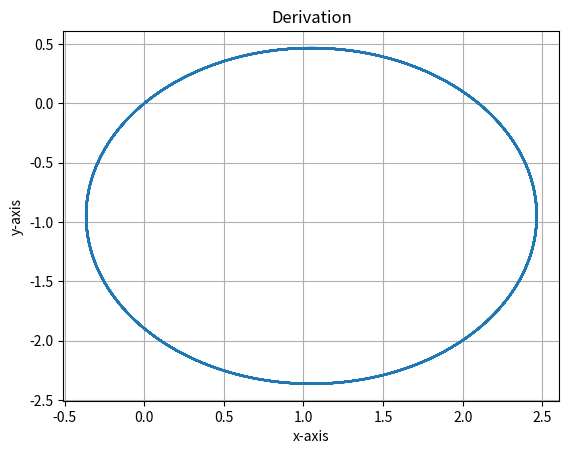
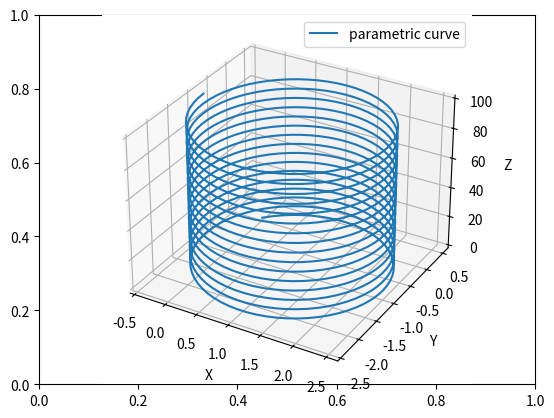
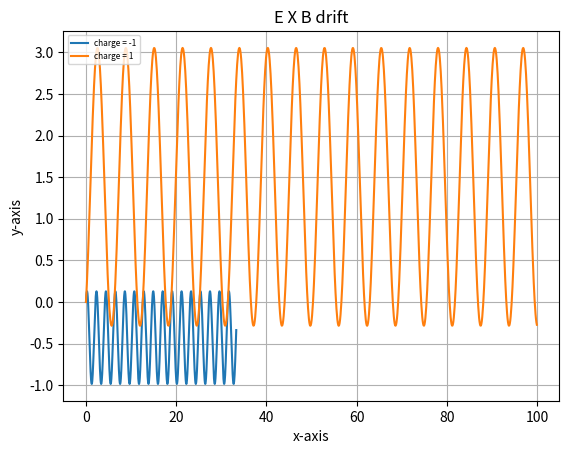
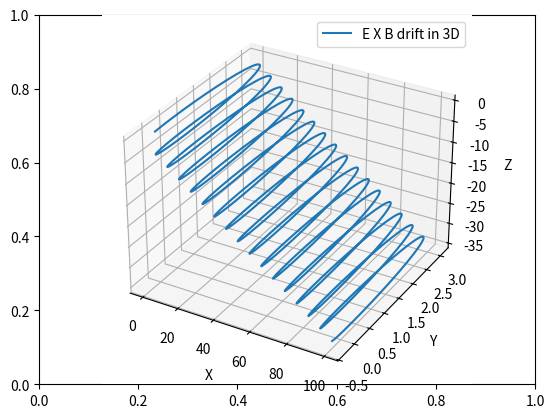

The script that saved these images, in order:

# coding: utf-8

# In[14]:

import numpy as np
import matplotlib.pyplot as plt
from pylab import *
from scipy.constants import e, c, epsilon_0, m_e
from mpl_toolkits.mplot3d import Axes3D
import mpl_toolkits.mplot3d.axes3d as p3
import matplotlib.animation as animation
# This command to import some physicals constants


# In[15]:

"""
This program is to calculate the method particle in cell.
The goal is to determine the motion of a charged particle of mass m and
charge q in a given electric ( E ) andmagnetic ( B )
eld.

INPUT :  electric field, magnetic field
OUTPUT :  Velocity, position, Acceleration

Date of coding : 17 / 11 / 2017
Modification of coding : 17 / 11 / 2017
[redacted]
"""


# In[16]:

N = 10 **3
B0 = 1             # Magnetic field
E0 = 1             # Electric field
m_e = 1
m_p = 3
ee = -1
ep = 1


# ### Simple Gyro-motion

# In[17]:

x = np.zeros((N,3))
v = np.zeros((N,3))
v[0,:] = np.array([1,1,1])
B = np.array([0, 0, B0])
E = np.array([0, 0, 0])
dt = ( 0.1 * m_e ) / (np.abs(ee) * B0)
time = np.linspace(0, dt*N, N)


# In[18]:

for i in range(N-1):
    x[i+1,:] = x[i,:] + v[i,:] * dt
    v_minus = v[i,:] + (ee/m_e) * E * (dt / 2)
    t = (np.abs(ee) * dt) / (2 * m_e) * B
    v_prime = v_minus + np.cross(v_minus, t)
    s = 2 / ( 1 + np.abs(t) **2) * t
    v_plus = v_minus + np.cross(v_prime,s)
    v[i+1,:] = v_plus + (ee/m_e) * E * ( dt / 2)


# In[19]:

fig, ax = plt.subplots(dpi = 100)
plt.plot(x[:,0],x[:,1])
plt.xlabel('x-axis')
plt.ylabel('y-axis')
plt.grid(True)
plt.title('Derivation')
plt.show()


# In[20]:

fig, ax = plt.subplots(dpi = 100)
fig.patch.set_facecolor('white')
ax = fig.add_subplot(111, projection='3d')
ax.plot(x[:,0], x[:,1], x[:,2], label='parametric curve')
ax.legend()
ax.set_xlabel('X')
ax.set_ylabel('Y')
ax.set_zlabel('Z')
plt.show()


# ### E X B drift

# In[21]:

N = 10 **3
B0 = 3             # Magnetic field
E0 = 1             # Electric field
m_e = 1
m_p = 3
ee = -1
ep = 1


# In[22]:

x = np.zeros((N,3))
v = np.zeros((N,3))
v[0,:] = np.array([1,1,1])
B = np.array([0, 0, B0])
E = np.array([0, 0, 0])
dt = ( 0.1 * m_e ) / (np.abs(ee) * B0)
time = np.linspace(0, dt*N, N)


# In[23]:

mass = [m_e, m_p]
charge = [ee, ep]
fig, ax = plt.subplots(dpi = 100)
for mass, charge in zip(mass,charge):
    x = np.zeros((N,3))
    v = np.zeros((N,3))
    v[0,:] = np.array([1,1,1])
    B = np.array([B0, 0, 0])
    E = np.array([0, E0, 0])
    dt = ( 0.1 * mass ) / (np.abs(charge) * B0)
    time = np.linspace(0, dt*N, N)
    for i in range(N-1):
        x[i+1,:] = x[i,:] + v[i,:] * dt
        v_minus = v[i,:] + (charge/mass) * E * (dt / 2)
        t = (charge * dt) / (2 * mass) * B
        v_prime = v_minus + np.cross(v_minus, t)
        s = 2 / ( 1 + np.abs(t) **2) * t
        v_plus = v_minus + np.cross(v_prime,s)
        v[i+1,:] = v_plus + (charge/mass) * E * ( dt / 2)
        
    plt.plot(x[:,0],x[:,1], label='charge = %g' %charge)
    plt.xlabel('x-axis')
    plt.ylabel('y-axis')
    plt.grid(True)
    plt.title('E X B drift')
plt.legend(loc=2, prop={'size': 6})
plt.show()


# In[26]:

fig, ax = plt.subplots(dpi = 100)
fig.patch.set_facecolor('white')
ax = fig.add_subplot(111, projection='3d')
ax.plot(x[:,0], x[:,1], x[:,2], label='E X B drift in 3D')
ax.legend()
ax.set_xlabel('X')
ax.set_ylabel('Y')
ax.set_zlabel('Z')
plt.show()


# In[ ]:



